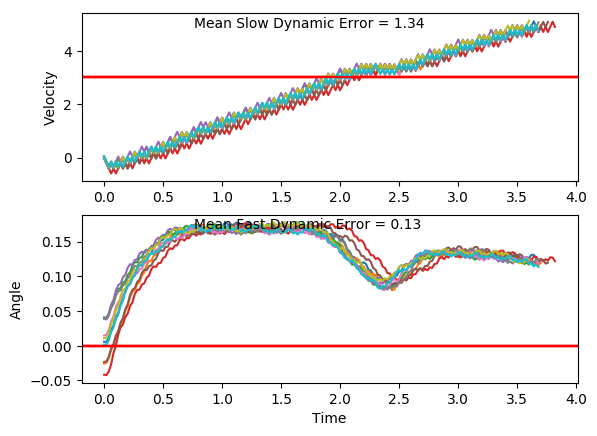

Source data for this figure (header and first rows):
x, xdot, theta, thetadot, x, xdot, theta, thetadot, x.1, xdot.1, theta.1, thetadot.1, x.1.1, xdot.1.1, theta.1.1, thetadot.1.1, x.1.1.1, xdot.1.1.1, theta.1.1.1, thetadot.1.1.1, x.1.1.1.1, xdot.1.1.1.1, theta.1.1.1.1, thetadot.1.1.1.1
-4.0, 0.04066, 0.001398, 0.0172, -4.0, 0.01762, 0.01074, 0.0404, -4.0, -0.03782, 0.03871, -0.04353, -4.0, 0.009136, 0.01472, 0.0436, -4.0, -0.02557, -0.0235, 0.04426, -4.0, 0.04258, 0.0395, 0.02079
-3.999, -0.1545, 0.001742, 0.3103, -4, -0.1777, 0.01155, 0.3365, -4.001, -0.2335, 0.03784, 0.2611, -4, -0.1862, 0.01559, 0.3409, -4.001, -0.2204, -0.02261, 0.3294, -3.999, -0.1531, 0.03991, 0.3257
-4.002, -0.3496, 0.007948, 0.6036, -4.003, -0.3729, 0.01828, 0.6328, -4.005, -0.4291, 0.04307, 0.5655, -4.004, -0.3815, 0.02241, 0.6384, -4.005, -0.4151, -0.01603, 0.6149, -4.002, -0.3488, 0.04643, 0.6307
-4.009, -0.1546, 0.02002, 0.3134, -4.011, -0.1781, 0.03093, 0.3459, -4.014, -0.2346, 0.05438, 0.2867, -4.011, -0.1867, 0.03518, 0.3529, -4.013, -0.2198, -0.003728, 0.3172, -4.009, -0.1543, 0.05904, 0.353
-4.012, -0.35, 0.02629, 0.6123, -4.014, -0.3736, 0.03785, 0.6482, -4.019, -0.4305, 0.06011, 0.596, -4.015, -0.3823, 0.04223, 0.6565, -4.018, -0.4149, 0.002617, 0.6087, -4.012, -0.3502, 0.0661, 0.6637
-4.019, -0.1553, 0.03853, 0.328, -4.022, -0.1791, 0.05081, 0.3676, -4.027, -0.2362, 0.07203, 0.3228, -4.023, -0.1878, 0.05536, 0.3774, -4.026, -0.2198, 0.01479, 0.3169, -4.019, -0.1561, 0.07937, 0.3925
-4.022, -0.3509, 0.04509, 0.6326, -4.025, -0.3749, 0.05816, 0.6759, -4.032, -0.04222, 0.07849, 0.05372, -4.026, 0.006467, 0.06291, 0.1027, -4.03, -0.4151, 0.02113, 0.6142, -4.022, 0.03784, 0.08722, 0.1259
-4.029, -0.1565, 0.05775, 0.3545, -4.033, -0.1806, 0.07168, 0.4021, -4.033, -0.2384, 0.07956, 0.3701, -4.026, -0.1895, 0.06496, 0.4145, -4.039, -0.2203, 0.03341, 0.3282, -4.022, -0.1584, 0.08974, 0.4447
-4.033, -0.3524, 0.06484, 0.6648, -4.036, 0.01344, 0.07972, 0.1328, -4.038, -0.04446, 0.08696, 0.1035, -4.03, 0.004646, 0.07325, 0.143, -4.043, -0.4159, 0.03998, 0.6312, -4.025, 0.03533, 0.09864, 0.1816
-4.04, -0.1582, 0.07813, 0.3932, -4.036, -0.1827, 0.08238, 0.4496, -4.039, -0.2407, 0.08903, 0.4223, -4.03, -0.1914, 0.07611, 0.4579, -4.051, -0.2213, 0.0526, 0.3514, -4.024, -0.1611, 0.1023, 0.5037
-4.043, 0.03574, 0.086, 0.1261, -4.04, 0.01114, 0.09137, 0.1839, -4.043, -0.04696, 0.09748, 0.159, -4.034, 0.002524, 0.08527, 0.1901, -4.056, -0.4172, 0.05963, 0.6602, -4.027, 0.03248, 0.1123, 0.245
-4.042, -0.1605, 0.08852, 0.4447, -4.04, -0.1852, 0.09505, 0.504, -4.044, -0.2433, 0.1007, 0.4808, -4.034, -0.1937, 0.08907, 0.5084, -4.064, -0.2229, 0.07283, 0.3869, -4.027, 0.2258, 0.1172, -0.01028
-4.045, 0.03326, 0.09741, 0.1811, -4.043, 0.008502, 0.1051, 0.2427, -4.049, -0.04977, 0.1103, 0.2214, -4.038, 5.3663289010796866e-05, 0.09924, 0.2451, -4.069, -0.0289, 0.08057, 0.118, -4.022, 0.02925, 0.117, 0.317
-4.045, -0.1631, 0.101, 0.5029, -4.043, 0.202, 0.11, -0.01505, -4.05, 0.1436, 0.1147, -0.03455, -4.038, 0.1936, 0.1041, -0.01472, -4.069, -0.2251, 0.08293, 0.435, -4.022, 0.2225, 0.1234, 0.06337
-4.048, 0.03046, 0.1111, 0.2437, -4.039, 0.005464, 0.1097, 0.3102, -4.047, -0.05294, 0.114, 0.292, -4.034, -0.002821, 0.1038, 0.3089, -4.074, -0.03122, 0.09163, 0.1696, -4.017, 0.02587, 0.1246, 0.3923
-4.047, 0.2238, 0.116, -0.01199, -4.039, 0.1989, 0.1159, 0.05403, -4.048, 0.1404, 0.1199, 0.03735, -4.034, 0.1907, 0.11, 0.05071, -4.074, -0.2275, 0.09502, 0.4897, -4.017, 0.219, 0.1325, 0.1414
-4.043, 0.02725, 0.1157, 0.3149, -4.035, 0.00229, 0.117, 0.3809, -4.046, -0.05623, 0.1206, 0.3653, -4.03, -0.005834, 0.111, 0.376, -4.079, -0.03387, 0.1048, 0.2284, -4.012, 0.412, 0.1353, -0.1068
-4.042, 0.2206, 0.122, 0.06085, -4.035, 0.1956, 0.1246, 0.1273, -4.047, 0.137, 0.1279, 0.113, -4.03, 0.1876, 0.1186, 0.1203, -4.079, 0.1596, 0.1094, -0.02946, -4.004, 0.2152, 0.1332, 0.2254
-4.038, 0.02391, 0.1232, 0.3894, -4.031, -0.001093, 0.1271, 0.4565, -4.044, -0.05971, 0.1302, 0.4431, -4.026, -0.009053, 0.121, 0.4479, -4.076, -0.03689, 0.1088, 0.2956, -4, 0.4082, 0.1377, -0.02253
-4.037, 0.2171, 0.131, 0.138, -4.031, 0.192, 0.1363, 0.2065, -4.045, 0.1333, 0.139, 0.1941, -4.026, 0.1842, 0.1299, 0.1956, -4.077, 0.1565, 0.1147, 0.03915, -3.992, 0.2114, 0.1372, 0.3102
-4.033, 0.4101, 0.1338, -0.1107, -4.027, 0.385, 0.1404, -0.04033, -4.042, 0.3262, 0.1429, -0.05168, -4.023, 0.3772, 0.1338, -0.0534, -4.074, -0.04004, 0.1155, 0.3657, -3.987, 0.4044, 0.1434, 0.06379
-4.025, 0.2134, 0.1316, 0.2211, -4.019, 0.1881, 0.1396, 0.2931, -4.036, 0.1294, 0.1419, 0.2825, -4.015, 0.1805, 0.1328, 0.2783, -4.075, 0.1533, 0.1228, 0.1116, -3.979, 0.2075, 0.1447, 0.3981
-4.021, 0.4064, 0.136, -0.0274, -4.016, 0.381, 0.1454, 0.04754, -4.033, 0.3222, 0.1475, 0.03767, -4.012, 0.3735, 0.1383, 0.0303, -4.072, -0.04338, 0.125, 0.4403, -3.975, 0.4003, 0.1527, 0.1543
-4.012, 0.2096, 0.1354, 0.3049, -4.008, 0.1841, 0.1464, 0.3823, -4.027, 0.1253, 0.1483, 0.373, -4.004, 0.1767, 0.1389, 0.3632, -4.073, 0.1498, 0.1338, 0.1895, -3.967, 0.593, 0.1558, -0.08661
-4.008, 0.4025, 0.1415, 0.05782, -4.004, 0.3769, 0.154, 0.1392, -4.024, 0.3181, 0.1557, 0.1305, -4.001, 0.3696, 0.1462, 0.1174, -4.07, 0.3427, 0.1376, -0.05813, -3.955, 0.396, 0.154, 0.2509
-4, 0.2057, 0.1427, 0.3916, -3.997, 0.5695, 0.1568, -0.1012, -4.018, 0.5107, 0.1583, -0.1093, -3.993, 0.5623, 0.1486, -0.1258, -4.063, 0.1459, 0.1365, 0.2746, -3.947, 0.5886, 0.1591, 0.01047
-3.996, 0.3985, 0.1505, 0.1471, -3.985, 0.3726, 0.1548, 0.2365, -4.008, 0.3137, 0.1562, 0.2289, -3.982, 0.3654, 0.146, 0.2098, -4.06, 0.3389, 0.142, 0.0279, -3.935, 0.3916, 0.1593, 0.3488
-3.988, 0.5912, 0.1535, -0.09457, -3.978, 0.5652, 0.1595, -0.003595, -4.002, 0.5063, 0.1607, -0.01075, -3.975, 0.5582, 0.1502, -0.03351, -4.053, 0.142, 0.1425, 0.3618, -3.928, 0.5841, 0.1662, 0.1103
-3.976, 0.3943, 0.1516, 0.2423, -3.967, 0.3682, 0.1595, 0.3349, -3.991, 0.3092, 0.1605, 0.328, -3.963, 0.3612, 0.1496, 0.3025, -4.05, 0.3349, 0.1498, 0.1172, -3.916, 0.7765, 0.1684, -0.1257
-3.968, 0.5869, 0.1564, 0.00104, -3.959, 0.5607, 0.1662, 0.09641, -3.985, 0.5017, 0.1671, 0.08995, -3.956, 0.554, 0.1556, 0.06052, -4.043, 0.5276, 0.1521, -0.1247, -3.9, 0.5795, 0.1659, 0.215
-3.957, 0.39, 0.1565, 0.3387, -3.948, 0.7531, 0.1681, -0.1396, -3.975, 0.6941, 0.1689, -0.1457, -3.945, 0.7465, 0.1568, -0.1793, -4.033, 0.3306, 0.1496, 0.2118, -3.889, 0.7719, 0.1702, -0.02105
-3.949, 0.5826, 0.1632, 0.09916, -3.933, 0.556, 0.1653, 0.2011, -3.961, 0.497, 0.166, 0.1951, -3.93, 0.5496, 0.1532, 0.1585, -4.026, 0.5233, 0.1538, -0.03018, -3.873, 0.9642, 0.1698, -0.2556
-3.937, 0.775, 0.1652, -0.1379, -3.922, 0.7484, 0.1693, -0.03526, -3.951, 0.6894, 0.1699, -0.04094, -3.919, 0.7422, 0.1564, -0.08224, -4.016, 0.3264, 0.1532, 0.3068, -3.854, 0.7671, 0.1647, 0.0855
-3.922, 0.578, 0.1625, 0.202, -3.907, 0.9408, 0.1686, -0.2701, -3.938, 0.8818, 0.1691, -0.2756, -3.904, 0.5452, 0.1548, 0.2554, -4.009, 0.519, 0.1594, 0.06611, -3.839, 0.9595, 0.1664, -0.151
-3.91, 0.7704, 0.1665, -0.03535, -3.888, 0.7437, 0.1632, 0.07065, -3.92, 0.6847, 0.1635, 0.06529, -3.894, 0.7378, 0.1599, 0.01527, -3.999, 0.7116, 0.1607, -0.1724, -3.82, 0.7625, 0.1634, 0.1892
-3.895, 0.5734, 0.1658, 0.3049, -3.873, 0.9361, 0.1646, -0.1664, -3.906, 0.8771, 0.1648, -0.1717, -3.879, 0.5408, 0.1602, 0.3538, -3.985, 0.5145, 0.1573, 0.1664, -3.804, 0.9549, 0.1672, -0.04783
-3.883, 0.7658, 0.1719, 0.06874, -3.855, 0.7391, 0.1613, 0.1733, -3.889, 0.6801, 0.1614, 0.1682, -3.868, 0.7334, 0.1673, 0.1156, -3.974, 0.7071, 0.1606, -0.07284, -3.785, 0.7578, 0.1662, 0.2926
-3.868, 0.9581, 0.1733, -0.1652, -3.84, 0.9316, 0.1648, -0.06443, -3.875, 0.8726, 0.1648, -0.06957, -3.853, 0.9257, 0.1696, -0.12, -3.96, 0.5101, 0.1591, 0.2659, -3.77, 0.9503, 0.1721, 0.05659
-3.849, 0.7609, 0.17, 0.1768, -3.821, 0.7345, 0.1635, 0.2754, -3.858, 0.6755, 0.1634, 0.2702, -3.835, 0.7286, 0.1672, 0.221, -3.95, 0.7026, 0.1644, 0.02733, -3.751, 1.143, 0.1732, -0.1772
-3.834, 0.9533, 0.1735, -0.05785, -3.806, 0.927, 0.169, 0.03838, -3.844, 0.868, 0.1688, 0.03321, -3.82, 0.921, 0.1716, -0.01461, -3.936, 0.895, 0.165, -0.2093, -3.728, 0.9454, 0.1697, 0.1647
-3.815, 1.146, 0.1723, -0.2912, -3.788, 1.119, 0.1697, -0.1966, -3.827, 1.06, 0.1695, -0.2018, -3.802, 1.113, 0.1713, -0.2486, -3.918, 0.698, 0.1608, 0.1306, -3.709, 1.138, 0.1729, -0.07005
-3.792, 0.9484, 0.1665, 0.05053, -3.766, 0.9222, 0.1658, 0.1445, -3.806, 0.8632, 0.1654, 0.1392, -3.78, 0.9162, 0.1663, 0.09282, -3.904, 0.8905, 0.1634, -0.1074, -3.687, 1.33, 0.1715, -0.3036
-3.773, 1.141, 0.1675, -0.1853, -3.747, 1.115, 0.1687, -0.09166, -3.788, 1.056, 0.1682, -0.09711, -3.761, 1.109, 0.1682, -0.1431, -3.886, 0.6935, 0.1613, 0.2321, -3.66, 1.133, 0.1655, 0.03793
-3.75, 0.9438, 0.1638, 0.1552, -3.725, 0.9176, 0.1669, 0.2491, -3.767, 0.8586, 0.1663, 0.2436, -3.739, 0.9115, 0.1653, 0.1975, -3.872, 0.8859, 0.1659, -0.005733, -3.637, 1.325, 0.1662, -0.1983
-3.731, 1.136, 0.1669, -0.0817, -3.706, 1.11, 0.1719, 0.01339, -3.75, 1.051, 0.1711, 0.007585, -3.721, 1.104, 0.1693, -0.03877, -3.855, 1.078, 0.1658, -0.2418, -3.611, 1.128, 0.1623, 0.1418
-3.708, 0.9391, 0.1653, 0.2586, -3.684, 1.302, 0.1721, -0.2205, -3.729, 1.243, 0.1713, -0.2266, -3.699, 1.296, 0.1685, -0.2736, -3.833, 0.8813, 0.161, 0.09823, -3.588, 1.321, 0.1651, -0.09557
-3.689, 1.132, 0.1705, 0.02232, -3.658, 1.105, 0.1677, 0.1211, -3.704, 1.046, 0.1668, 0.1148, -3.673, 1.099, 0.163, 0.0671, -3.816, 1.074, 0.1629, -0.1397, -3.562, 1.124, 0.1632, 0.2443
-3.667, 1.324, 0.1709, -0.2121, -3.636, 1.298, 0.1701, -0.1143, -3.683, 1.239, 0.169, -0.1209, -3.651, 1.292, 0.1644, -0.17, -3.794, 0.8768, 0.1601, 0.1997, -3.539, 1.316, 0.1681, 0.007225
-3.64, 1.127, 0.1667, 0.1292, -3.61, 1.1, 0.1678, 0.2269, -3.658, 1.041, 0.1666, 0.2199, -3.625, 1.095, 0.161, 0.1696, -3.777, 1.069, 0.1641, -0.03854, -3.513, 1.509, 0.1682, -0.2281
-3.618, 1.319, 0.1692, -0.1066, -3.588, 1.293, 0.1724, -0.008537, -3.638, 1.234, 0.171, -0.01589, -3.603, 1.287, 0.1644, -0.06825, -3.755, 0.8722, 0.1633, 0.3011, -3.483, 1.311, 0.1637, 0.1126
-3.591, 1.122, 0.1671, 0.2344, -3.562, 1.485, 0.1722, -0.2423, -3.613, 1.426, 0.1707, -0.2501, -3.577, 1.09, 0.163, 0.2714, -3.738, 1.065, 0.1694, 0.06406, -3.457, 1.504, 0.1659, -0.1243
-3.569, 1.314, 0.1718, -0.001303, -3.533, 1.288, 0.1674, 0.09941, -3.584, 1.229, 0.1657, 0.09119, -3.556, 1.283, 0.1684, 0.03428, -3.716, 1.257, 0.1707, -0.1708, -3.427, 1.307, 0.1634, 0.2158
-3.543, 1.507, 0.1718, -0.2352, -3.507, 1.48, 0.1694, -0.1361, -3.56, 1.422, 0.1675, -0.145, -3.53, 1.475, 0.1691, -0.2009, -3.691, 1.06, 0.1672, 0.1705, -3.4, 1.499, 0.1677, -0.02122
-3.513, 1.31, 0.1671, 0.1063, -3.477, 1.283, 0.1666, 0.2048, -3.531, 1.224, 0.1646, 0.1955, -3.5, 1.278, 0.1651, 0.14, -3.67, 1.252, 0.1706, -0.06509, -3.37, 1.692, 0.1673, -0.2566
-3.486, 1.502, 0.1692, -0.1293, -3.452, 1.476, 0.1707, -0.03101, -3.507, 1.417, 0.1685, -0.04104, -3.475, 1.47, 0.1679, -0.0964, -3.645, 1.055, 0.1693, 0.2762, -3.337, 1.495, 0.1622, 0.08379
-3.456, 1.305, 0.1666, 0.2116, -3.422, 1.668, 0.1701, -0.2653, -3.479, 1.609, 0.1677, -0.2762, -3.445, 1.273, 0.166, 0.2442, -3.624, 1.248, 0.1749, 0.04135, -3.307, 1.687, 0.1639, -0.1537
-3.43, 1.497, 0.1708, -0.02426, -3.389, 1.471, 0.1648, 0.0758, -3.446, 1.412, 0.1622, 0.06437, -3.42, 1.466, 0.1708, 0.008111, -3.599, 1.44, 0.1757, -0.1915, -3.273, 1.49, 0.1608, 0.1859
-3.4, 1.69, 0.1704, -0.2585, -3.359, 1.663, 0.1663, -0.1607, -3.418, 1.605, 0.1635, -0.1731, -3.391, 1.658, 0.171, -0.2262, -3.57, 1.243, 0.1719, 0.1511, -3.243, 1.683, 0.1645, -0.05204
-3.366, 1.493, 0.1652, 0.08265, -3.326, 1.466, 0.1631, 0.1795, -3.386, 1.408, 0.16, 0.1664, -3.357, 1.461, 0.1665, 0.1152, -3.545, 1.435, 0.1749, -0.08283, -3.21, 1.485, 0.1635, 0.2877
-3.337, 1.685, 0.1668, -0.1537, -3.297, 1.659, 0.1667, -0.05761, -3.358, 1.6, 0.1634, -0.07183, -3.328, 1.653, 0.1688, -0.1207, -3.517, 1.627, 0.1732, -0.3156, -3.18, 1.678, 0.1692, 0.05069
... 132 more rows
